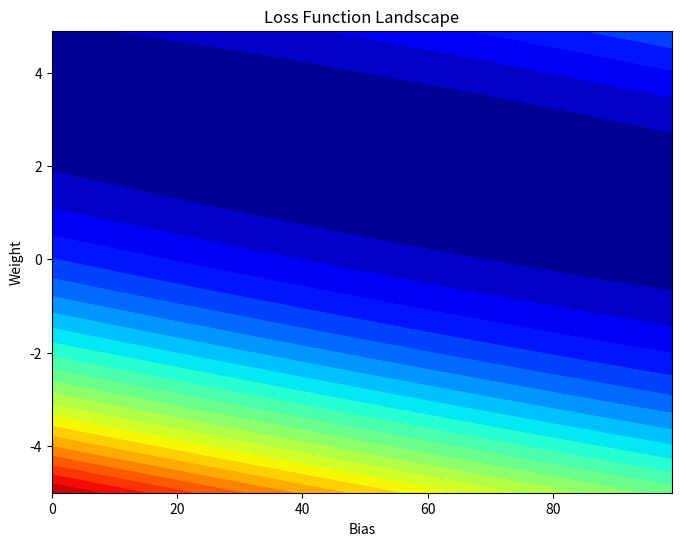
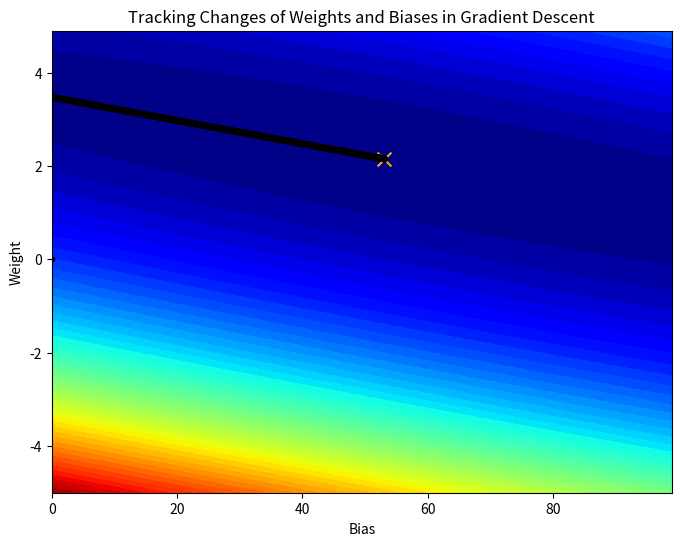
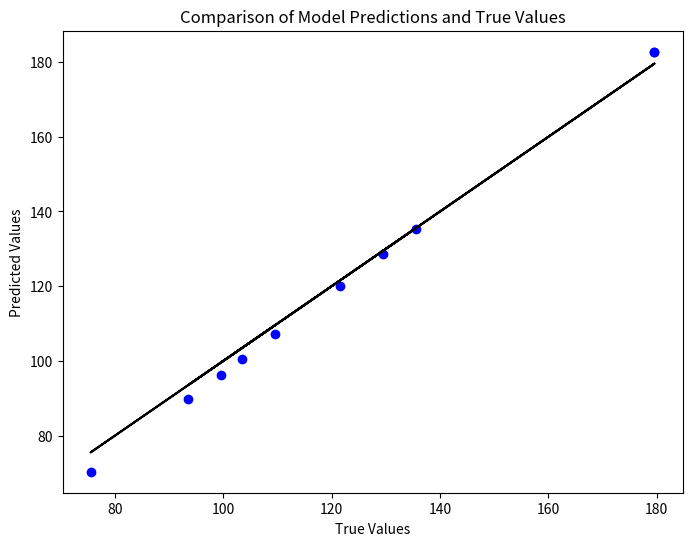

Recreate these plots in Python, in order.
# Import required libraries
import numpy as np
import matplotlib.pyplot as plt

# Instantiate arrays with required values.
x_data = np.array([35., 38., 31., 20., 22., 25., 17., 60., 8., 60.])
y_data= np.array([129.54611622, 135.54611622, 121.54611622, 99.54611622, 103.54611622, 109.54611622, 93.54611622, 179.54611622, 75.54611622, 179.54611622])

bb = np.arange(0, 100, 1)  # Bias values
ww = np.arange(-5, 5, 0.1) # Weight values
Z = np.zeros((len(ww), len(bb))) # Loss matrix

# Compute the loss for each combination of w and b
for i in range(len(bb)):
  for j in range(len(ww)):
    b = bb[i]
    w = ww[j]
    Z[j][i] = np.mean((w * x_data + b - y_data) ** 2)

# Plot and display the landscape of the loss function
plt.figure(figsize = (8,6))
plt.contourf(bb, ww, Z, levels = 25, cmap = "jet")
plt.xlabel("Bias")
plt.ylabel("Weight")
plt.title("Loss Function Landscape")
plt.show()

# Loss_Function_Landscape.png

b = 0  # Initial bias
w = 0  # Initial weight
lr = 0.0004 # Learning rate (Explanation in bottom code block)
iterations = 13000 # Iterations for gradient descent (Explanation in bottom code block)

# Store history to display and plot
b_history = [b]
w_history = [w]

# Begin gradient descent loop
for i in range(iterations):
  prediction = w * x_data + b # Compute predictions using current weight and bias
  error = prediction - y_data # Compute error using our prediction and actual value

  w_gradient = (2 / len(x_data)) * np.dot(error, x_data) # Compute the gradient of the loss function with respect to w using dot product of error and input values
  b_gradient = (2 / len(x_data)) * np.sum(error) # Compute the gradient of the loss function with respect to b by summing errors across all data points

  w -= lr * w_gradient # Update to new optimized weight value
  b -= lr * b_gradient # Update to new optimized bias value

  w_history.append(w) # Store weight for future use
  b_history.append(b) # Store bias for future use

# Plot and display our weight and bias changes as we iterate
plt.figure(figsize = (8,6))
plt.contourf(bb, ww, Z, levels=50, cmap="jet")
plt.plot(b_history, w_history, 'o-', ms=3, lw=1.5, color='black')
plt.scatter(b_history[-1], w_history[-1], color='orange', s=100, marker='x')
plt.xlabel("Bias")
plt.ylabel("Weight")
plt.title("Tracking Changes of Weights and Biases in Gradient Descent")
plt.show()

# Tracking_Parameter_Changes.png

# Compute final predictions
prediction_final = w * x_data + b

# Compute Mean Squared Error
mse = np.mean((y_data - prediction_final) ** 2)
print(f"Mean Squared Error: {mse:.4f}")

# Plot and display predictions vs. actual values
plt.figure(figsize=(8,6))
plt.scatter(y_data, prediction_final, color='blue')
plt.plot(y_data, y_data, color='black')
plt.xlabel("True Values")
plt.ylabel("Predicted Values")
plt.title("Comparison of Model Predictions and True Values")
plt.show()

# Predictions_vs_Truth_Comparisons.png

# Learning rate controls the step size for weight and bias updates in gradient descent.
  # A smaller learning rate ensures slow and steady convergence, reducing the risk of overshooting.
  # A larger learning rate speeds up convergence but can cause instability or divergence.
  # I chose a small learning rate to ensure stability, especially given our small dataset.

# The number of iterations determines how many times gradient descent updates our weights and biases.
  # More iterations allow gradient descent to converge closer to the minimum loss value.
  # Too few iterations may stop before reaching an optimal solution.
  # Too many iterations can lead to unnecessary computations without significant improvement.

# This implementation of gradient descent terminates after a fixed number of iterations.
  # This prevents the training process from running indefinitely.
  # After testing various iteration counts with a learning rate of 0.0004, I found that 13,000 iterations brought us very close to the optimal minimum.
  # Using a fixed iteration count for termination allowed me to adjust a single value while testing different gradient descent configurations.